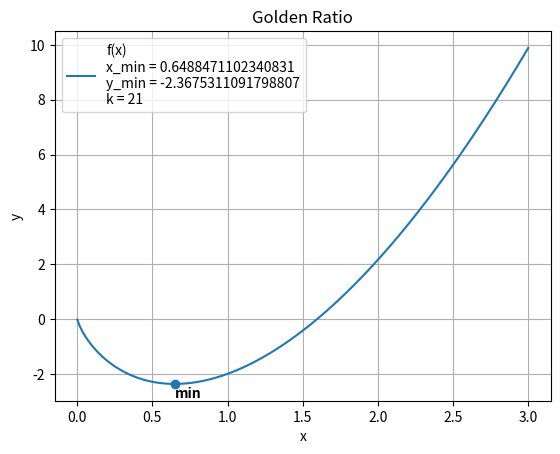

Recreate this plot in Python.
import numpy as np
from math import sqrt
import matplotlib.pyplot as plt


def f(x: float) -> float:
    return x ** 2 + 3 * x * (np.log(x) - 1)


def golden_ratio(a: float, b: float, eps: float) -> tuple:
    k: int = 1
    phi: float = (1 + sqrt(5)) / 2
    x1: float = b - (b - a) / phi
    x2: float = a + (b - a) / phi
    while abs(b - a) > eps:
        y1: float = f(x1)
        y2: float = f(x2)
        if y1 >= y2:
            a = x1
            x1 = x2
            x2 = a + (b - a) / phi
        else:
            b = x2
            x2 = x1
            x1 = b - (b - a) / phi
        k += 1
    xmin: float = (a + b) / 2
    return xmin, k


if __name__ == '__main__':
    a: float = 0.5
    b: float = 1.0
    eps: float = 5e-5
    print(f'xmin = {golden_ratio(a, b, eps)[0]}')
    print(f'k = {golden_ratio(a, b, eps)[1]}')
    x: np.ndarray = np.linspace(1e-3, 3, 200)
    y: np.ndarray = f(x)
    
    plt.title('Golden Ratio')
    plt.xlabel('x')
    plt.ylabel('y')

    plt.plot(x, y, label=f'f(x)\nx_min = {golden_ratio(a, b, eps)[0]}\ny_min = {f(golden_ratio(a, b, eps)[0])}\nk = {golden_ratio(a, b, eps)[1]}')
    
    xmin: float = golden_ratio(a, b, eps)[0]
    ymin: float = f(xmin)

    plt.scatter(xmin, ymin)
    plt.text(xmin, ymin - 0.5, 'min', weight='bold')

    plt.grid()
    plt.legend()
    plt.show()